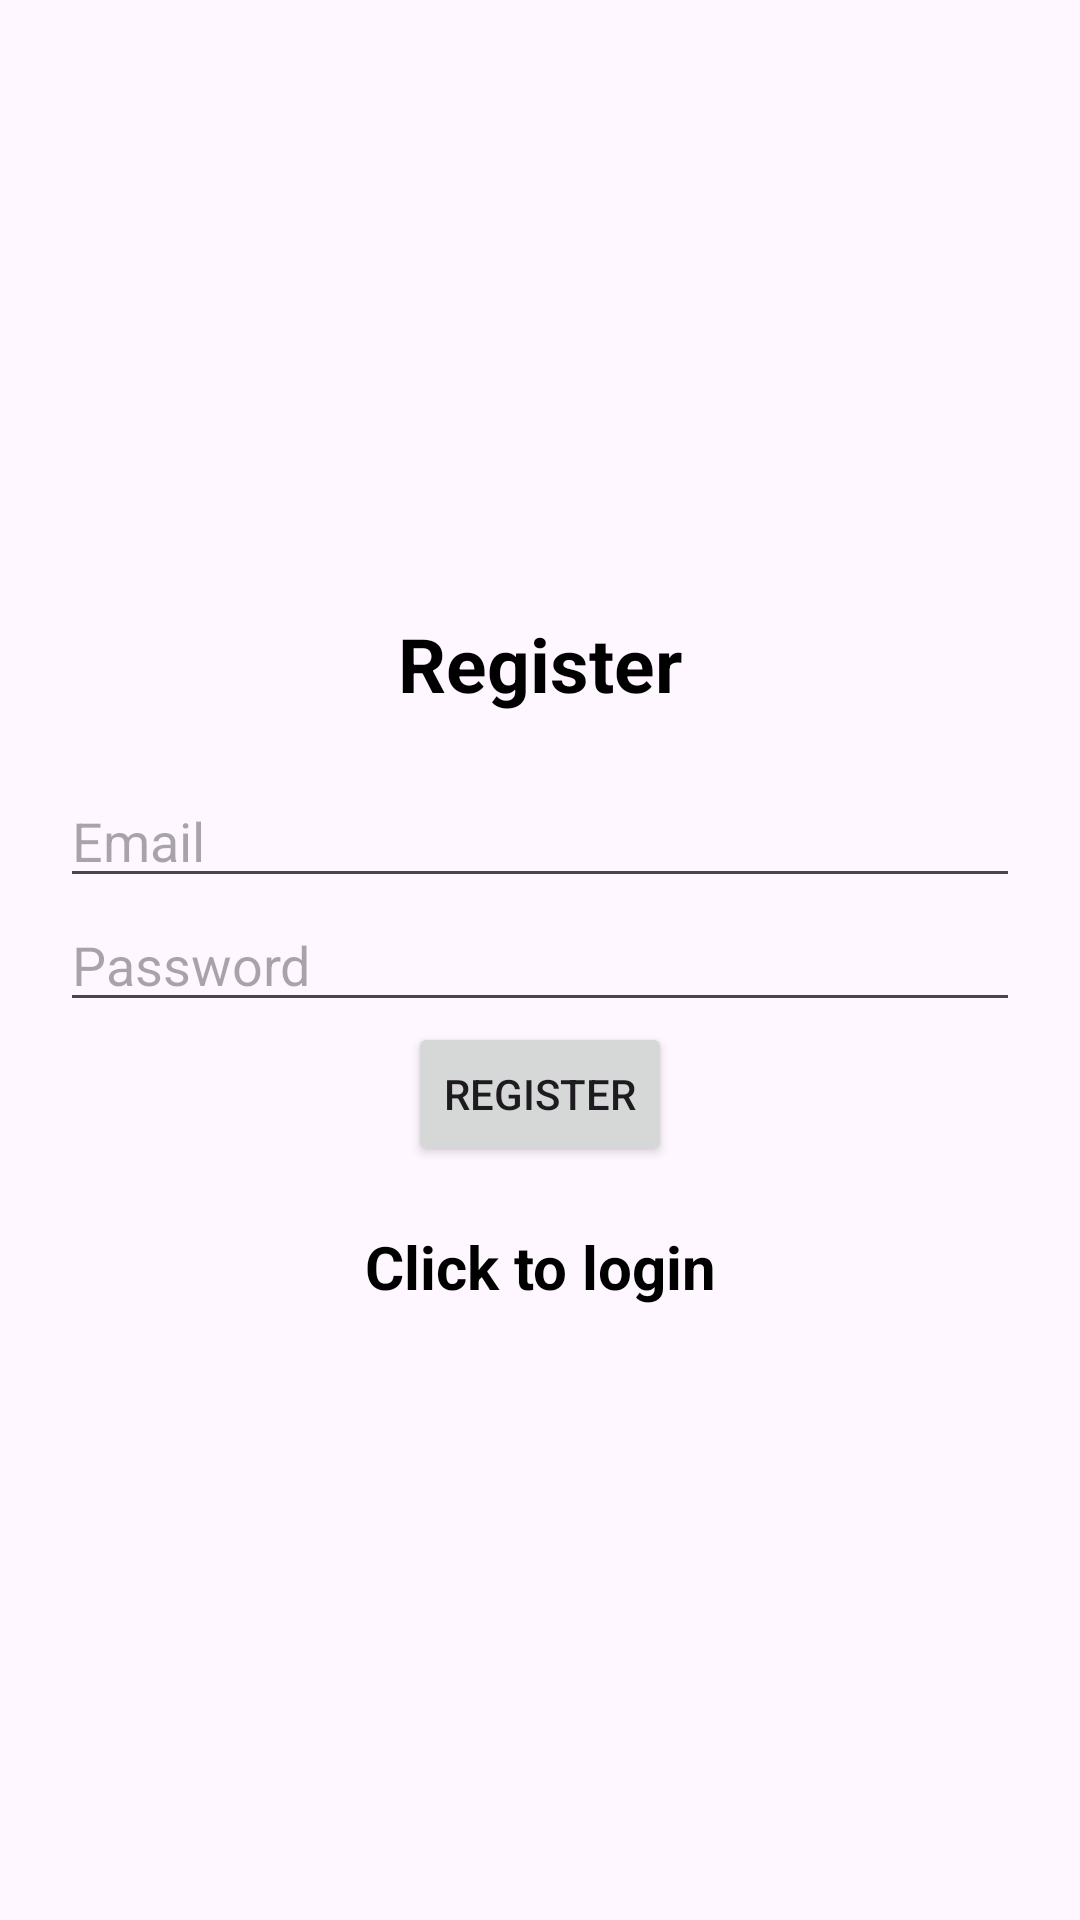

Here is an Android app screen rendered from its layout file. Give the layout XML and the strings, colors and styles it references.
<!-- AndroidManifest.xml: application theme Theme.Material3.Light -->
<!-- res/layout/activity_register.xml -->
<?xml version="1.0" encoding="utf-8"?>
<LinearLayout xmlns:android="http://schemas.android.com/apk/res/android"
    xmlns:app="http://schemas.android.com/apk/res-auto"
    xmlns:tools="http://schemas.android.com/tools"
    android:layout_width="match_parent"
    android:layout_height="match_parent"
    android:orientation="vertical"
    android:gravity="center"
    android:padding="20dp"
    tools:context=".Register">


    <TextView
        android:layout_marginBottom="20dp"
        android:textSize="25sp"
        android:textColor="@color/black"
        android:textStyle="bold"
        android:gravity="center"
        android:text="@string/register"
        android:layout_width="match_parent"
        android:layout_height="wrap_content">
    </TextView>

    <com.google.android.material.textfield.TextInputEditText
        android:id="@+id/email"
        android:hint="@string/email"
        android:layout_width="match_parent"
        android:layout_height="wrap_content">
    </com.google.android.material.textfield.TextInputEditText>

    <com.google.android.material.textfield.TextInputEditText
        android:id="@+id/password"
        android:hint="@string/password"
        android:layout_width="match_parent"
        android:layout_height="wrap_content">
    </com.google.android.material.textfield.TextInputEditText>

    <ProgressBar
        android:id="@+id/progressBar"
        android:visibility="gone"
        android:layout_width="wrap_content"
        android:layout_height="wrap_content">
    </ProgressBar>

    <Button
        android:id="@+id/btn_register"
        android:text="@string/register"
        android:layout_width="wrap_content"
        android:layout_height="wrap_content">
    </Button>
    
    <TextView
        android:gravity="center"
        android:textColor="@color/black"
        android:textSize="20sp"
        android:textStyle="bold"
        android:layout_marginTop="20dp"
        android:id="@+id/loginNow"
        android:text="@string/click_to_login"
        android:layout_width="match_parent"
        android:layout_height="wrap_content">
    </TextView>
</LinearLayout>
<!-- resources referenced by this layout -->
<resources>
  <string name="click_to_login">Click to login</string>
  <string name="email">Email</string>
  <string name="password">Password</string>
  <string name="register">Register</string>
  <!-- not gathered from this repository: default colours our renderer supplied (Android Studio template values) -->
  <color name="black">#FF000000</color>
</resources>
